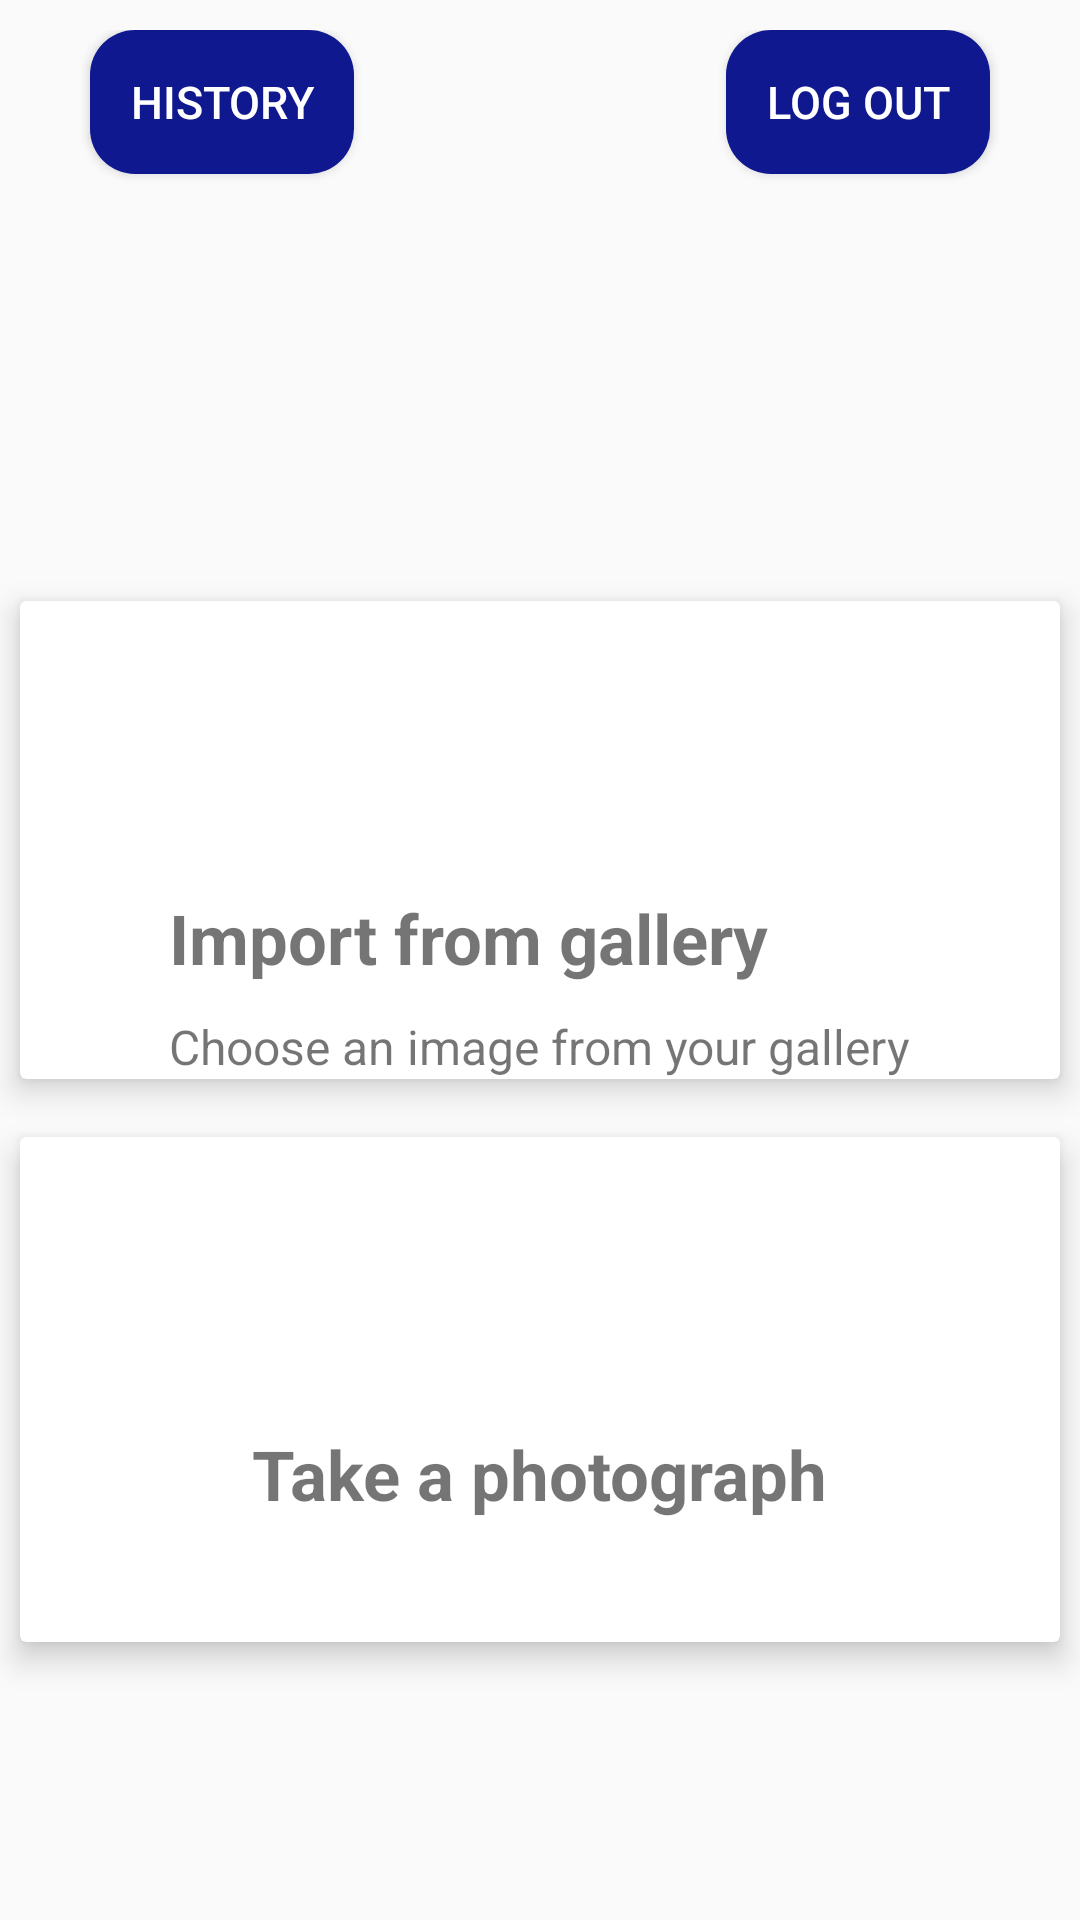

The Android layout XML behind this screen, and the referenced resources:
<!-- AndroidManifest.xml: application theme AppTheme -->
<!-- res/layout/activity_capture_image.xml -->
<?xml version="1.0" encoding="utf-8"?>

<LinearLayout xmlns:android="http://schemas.android.com/apk/res/android"
    xmlns:app="http://schemas.android.com/apk/res-auto"
    xmlns:tools="http://schemas.android.com/tools"
    android:layout_width="match_parent"
    android:layout_height="match_parent"
    android:orientation="vertical"
    tools:context=".CaptureImageActivity">

    <LinearLayout
        android:layout_width="match_parent"
        android:layout_height="wrap_content"
        android:layout_margin="10dp"
        android:orientation="horizontal">

        <Button
            android:id="@+id/history"
            android:layout_width="wrap_content"
            android:layout_height="wrap_content"
            android:layout_margin="20dp"
            android:layout_gravity="start"
            android:layout_marginTop="10dp"
            android:layout_marginBottom="50dp"
            android:background="@drawable/pred_btn"
            android:text="@string/history"
            android:textColor="@android:color/white"
            android:textSize="15sp" />

        <Space android:layout_width="match_parent"
            android:layout_height="wrap_content"
            android:layout_weight="1"/>

        <Button
            android:id="@+id/logout"
            android:layout_width="wrap_content"
            android:layout_height="wrap_content"
            android:layout_margin="20dp"
            android:layout_gravity="end"
            android:layout_marginTop="1dp"
            android:layout_marginBottom="50dp"
            android:background="@drawable/pred_btn"
            android:text="@string/log_out"
            android:textColor="@android:color/white"
            android:textSize="15sp" />
    </LinearLayout>

    <LinearLayout
        android:layout_width="match_parent"
        android:layout_height="match_parent"
        android:orientation="vertical"
        android:gravity="center"
        android:id="@+id/newLay"
        android:visibility="visible">



        <android.support.v7.widget.CardView
            android:layout_width="match_parent"
            android:layout_height="wrap_content"
            app:cardUseCompatPadding="true"
            app:cardElevation="6dp"
            android:id="@+id/gallery_icon"
            >

            <RelativeLayout
                android:layout_width="match_parent"
                android:layout_height="wrap_content"
                android:gravity="center"
                >

                <ImageView
                    android:id="@+id/buttonPanel"
                    android:layout_width="80dp"
                    android:layout_height="80dp"
                    android:src="@drawable/albumicon"
                    android:layout_marginLeft="50dp"
                    android:layout_marginTop="7dp"/>

                <TextView
                    android:layout_width="wrap_content"
                    android:layout_height="wrap_content"
                    android:text="Import from gallery"
                    android:layout_marginTop="10dp"
                    android:textStyle="bold"
                    android:textSize="23.0sp"
                    android:id="@+id/buttonPane2"
                    android:layout_below="@+id/buttonPanel"/>

                <TextView
                    android:layout_width="wrap_content"
                    android:layout_height="wrap_content"
                    android:text="Choose an image from your gallery"
                    android:layout_marginTop="10dp"
                    android:textSize="16sp"
                    android:layout_below="@+id/buttonPane2"/>
            </RelativeLayout>
        </android.support.v7.widget.CardView>


        

        <android.support.v7.widget.CardView
            android:layout_width="match_parent"
            android:layout_height="wrap_content"
            app:cardUseCompatPadding="true"
            app:cardElevation="6dp"
            android:id="@+id/camera_icon"
            >

            <RelativeLayout
                android:layout_width="match_parent"
                android:layout_height="wrap_content"
                android:gravity="center"
                >

                <ImageView
                    android:id="@+id/buttonPane3"
                    android:layout_width="80dp"
                    android:layout_height="80dp"
                    android:src="@drawable/cameraicon"
                    android:layout_marginLeft="50dp"
                    android:layout_marginTop="7dp"/>

                <TextView
                    android:layout_width="wrap_content"
                    android:layout_height="wrap_content"
                    android:text="Take a photograph"
                    android:layout_marginTop="10dp"
                    android:textStyle="bold"
                    android:textSize="23.0sp"
                    android:id="@+id/buttonPane4"
                    android:layout_below="@+id/buttonPane3"/>

                <TextView
                    android:layout_width="wrap_content"
                    android:layout_height="wrap_content"
                    android:text=""
                    android:layout_marginTop="10dp"
                    android:textStyle="bold"
                    android:textSize="23.0sp"
                    android:layout_below="@+id/buttonPane4"/>
            </RelativeLayout>
        </android.support.v7.widget.CardView>

    </LinearLayout>
    <LinearLayout
        android:id="@+id/ImageLay"
        android:layout_width="match_parent"
        android:layout_height="match_parent"
        android:orientation="vertical"
        android:visibility="gone">

        <RelativeLayout
            android:layout_width="match_parent"
            android:layout_height="0dp"
            android:layout_weight="0.6">

            <ImageView
                android:id="@+id/iv"
                android:layout_width="match_parent"
                android:layout_height="match_parent"
                android:layout_gravity="center"
                android:adjustViewBounds="true"
                />

        </RelativeLayout>

        <RelativeLayout
            android:layout_width="match_parent"
            android:layout_height="0dp"
            android:layout_weight="0.4">

            <LinearLayout
                android:layout_width="match_parent"
                android:layout_height="match_parent"
                android:orientation="vertical">

                <Button
                    android:id="@+id/predictBtn"
                    android:layout_width="wrap_content"
                    android:layout_height="wrap_content"
                    android:layout_gravity="center_horizontal"
                    android:layout_margin="20dp"
                    android:textColor="@android:color/white"
                    android:background="@drawable/pred_btn"
                    android:text="@string/predict"
                    android:textSize="15sp" />

                <TextView
                    android:id="@+id/takenPic"
                    android:layout_width="wrap_content"
                    android:layout_height="wrap_content"
                    android:layout_gravity="center_horizontal"
                    android:layout_margin="20dp"
                    android:background="@color/azur"
                    android:textAlignment="center"
                    android:textSize="20sp"
                    android:textStyle="bold" />

                <TextView
                    android:visibility="gone"
                    android:id="@+id/hyperlinktext"
                    android:layout_width="wrap_content"
                    android:layout_height="wrap_content"
                    android:layout_gravity="center_horizontal"
                    android:layout_margin="20dp"
                    android:textColor="@color/blue"
                    android:textAlignment="center"
                    android:textSize="20sp"
                    android:text='More Info'
                    android:textStyle="bold" />

                <TextView
                    android:id="@+id/linkAt"
                    android:layout_width="wrap_content"
                    android:layout_height="wrap_content"
                    android:layout_margin="20dp"
                    android:layout_gravity="center"
                    android:textColor="@android:color/holo_blue_bright"
                    android:textAlignment="center"
                    android:textSize="20sp"
                    android:textStyle="bold"
                    android:text="@string/hplatelectasis"/>

                <TextView
                    android:id="@+id/linkCa"
                    android:layout_width="wrap_content"
                    android:layout_height="wrap_content"
                    android:layout_gravity="center_horizontal"
                    android:layout_margin="20dp"
                    android:background="@color/azur"
                    android:textAlignment="center"
                    android:textSize="20sp"
                    android:textStyle="bold"
                    android:visibility="visible"/>

                <TextView
                    android:id="@+id/linkEf"
                    android:layout_width="wrap_content"
                    android:layout_height="wrap_content"
                    android:layout_gravity="center_horizontal"
                    android:layout_margin="20dp"
                    android:background="@color/azur"
                    android:textAlignment="center"
                    android:textSize="20sp"
                    android:textStyle="bold"
                    android:visibility="invisible"/>

                <TextView
                    android:id="@+id/linkFi"
                    android:layout_width="wrap_content"
                    android:layout_height="wrap_content"
                    android:layout_gravity="center_horizontal"
                    android:layout_margin="20dp"
                    android:background="@color/azur"
                    android:textAlignment="center"
                    android:textSize="20sp"
                    android:textStyle="bold"
                    android:visibility="invisible"/>

                <TextView
                    android:id="@+id/linkIn"
                    android:layout_width="wrap_content"
                    android:layout_height="wrap_content"
                    android:layout_gravity="center_horizontal"
                    android:layout_margin="20dp"
                    android:background="@color/azur"
                    android:textAlignment="center"
                    android:textSize="20sp"
                    android:textStyle="bold"
                    android:visibility="invisible"/>


            </LinearLayout>
        </RelativeLayout>

    </LinearLayout>
</LinearLayout>
<!-- resources referenced by this layout -->
<resources>
  <color name="azur">#f1f5f8</color>
  <color name="blue">#0000FF</color>
  <!-- drawable pred_btn (drawable) -->
  <?xml version="1.0" encoding="utf-8"?>
  
  <selector xmlns:android="http://schemas.android.com/apk/res/android">
      <item>
          <shape android:shape="rectangle">
  
              <corners android:radius="15dp" />
  
              <solid android:color="#10188f"/>
          </shape>
      </item>
  </selector>
  <string name="history">History</string>
  <string name="hplatelectasis"><a href="https://www.mayoclinic.org/diseases-conditions/atelectasis/symptoms-causes/syc-20369684">More info</a></string>
  <string name="log_out">Log Out</string>
  <string name="predict">Predict</string>
  <style name="AppTheme" parent="Theme.AppCompat.Light.DarkActionBar">
          
          <item name="colorPrimary">@color/colorPrimary</item>
          <item name="colorPrimaryDark">@color/colorPrimaryDark</item>
          <item name="colorAccent">@color/colorAccent</item>
      </style>
  <color name="colorPrimary">#000000</color>
  <color name="colorPrimaryDark">#000000</color>
  <color name="colorAccent">#f1f5f8</color>
</resources>
